Photos from the image-classification dataset "dataset_cnn" in the GitHub repository VyetAnh/DATN_bellpepper. Its 3 classes are: dry, healthy, wet.

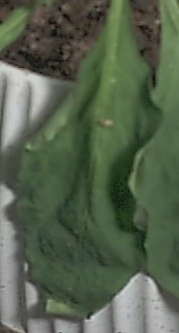
Label: wet

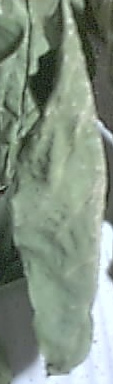
Label: dry

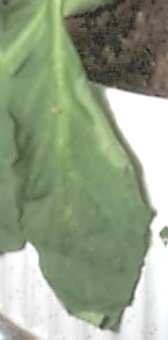
Label: wet

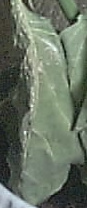
Label: dry

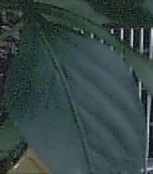
Label: healthy

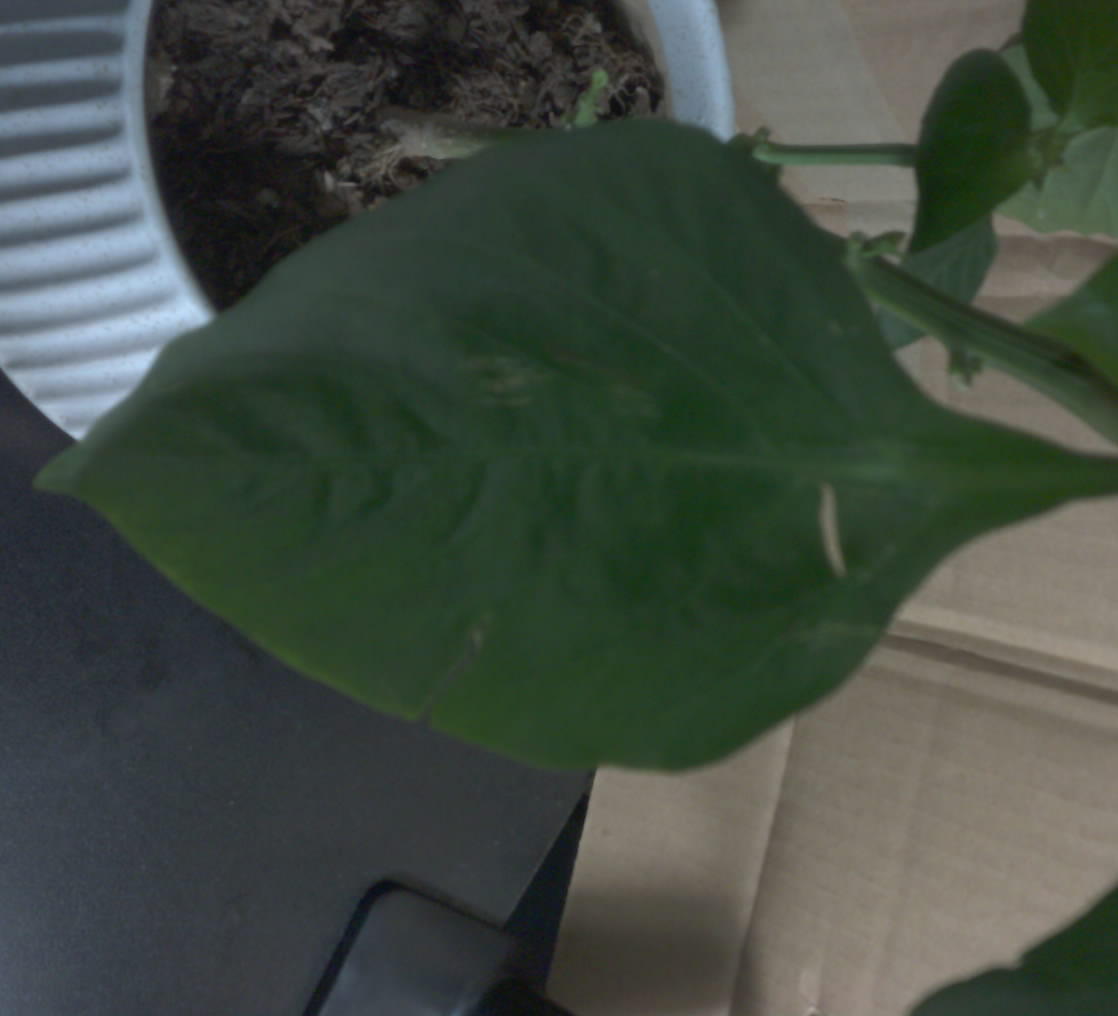
Label: healthy
